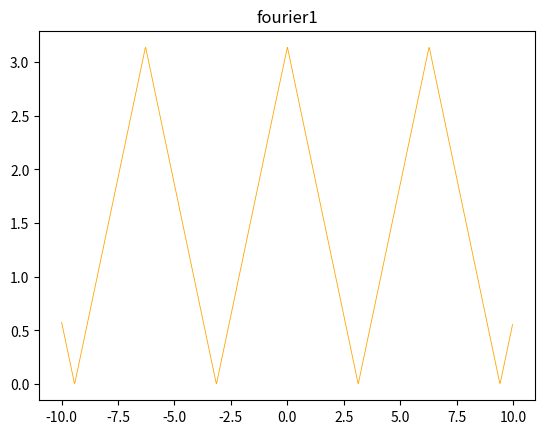

The script that saved this image:
import numpy as np
from scipy.fftpack import fft
import matplotlib.pyplot as plt



x = np.mgrid[-10:10:0.02]
def fourier1():
    s = np.pi / 2

    for i in range(1,100,1):
        s0 = 2 / np.pi * (1 - (-1) ** i) / i ** 2 * np.cos(i * x)
        s = s + s0

        plt.close()

        plt.plot(x, s, 'orange', linewidth=0.6)
        plt.title('fourier1')
        plt.show()





fourier1()